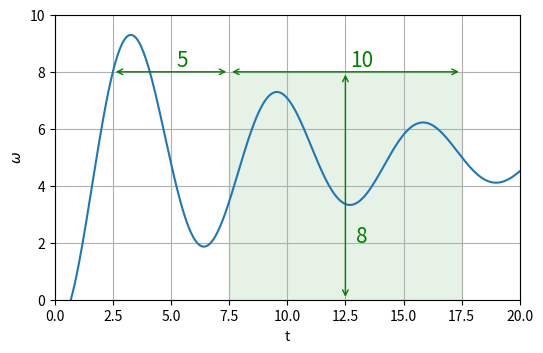

Write the Python code that produced this figure.
import matplotlib.pyplot as plt
import numpy as np

# Define the function
def oscillating_function(x):
    x = x-1.8
    return 5 * np.exp(-0.1 * x) * np.sin(x) + 5

# Generate x values
x = np.linspace(0, 20, 400)



# Generate y values
y = oscillating_function(x)


# Create the plot
plt.figure(figsize=(6, 3.7))
plt.plot(x, y)
plt.xlabel('t')
plt.ylabel(r'$\omega$')
plt.grid(True)
plt.xlim([0,20])
plt.ylim([0,10])

# draw a line with double arrowheads
plt.annotate('', xy=(2.5, 8), xytext=(7.5, 8), arrowprops=dict(arrowstyle="<->", color='green'))
plt.text(5.5, 8.2, '5', color='green', ha='center', size=15)

plt.annotate('', xy=(7.5, 8), xytext=(17.5, 8), arrowprops=dict(arrowstyle="<->", color='green'))
plt.text(13.2, 8.2, '10', color='green', ha='center', size=15)

plt.annotate('', xy=(12.5, 0), xytext=(12.5, 8), arrowprops=dict(arrowstyle="<->", color='green'))
plt.text(13.2, 2, '8', color='green', ha='center', size=15)

# fill the area within the rectangle, bottom left corner at (7.5, 0) and top right corner at (17.5, 8)
plt.fill([7.5, 7.5, 17.5, 17.5], [0, 8, 8, 0], color='green', alpha=0.1)

plt.show()